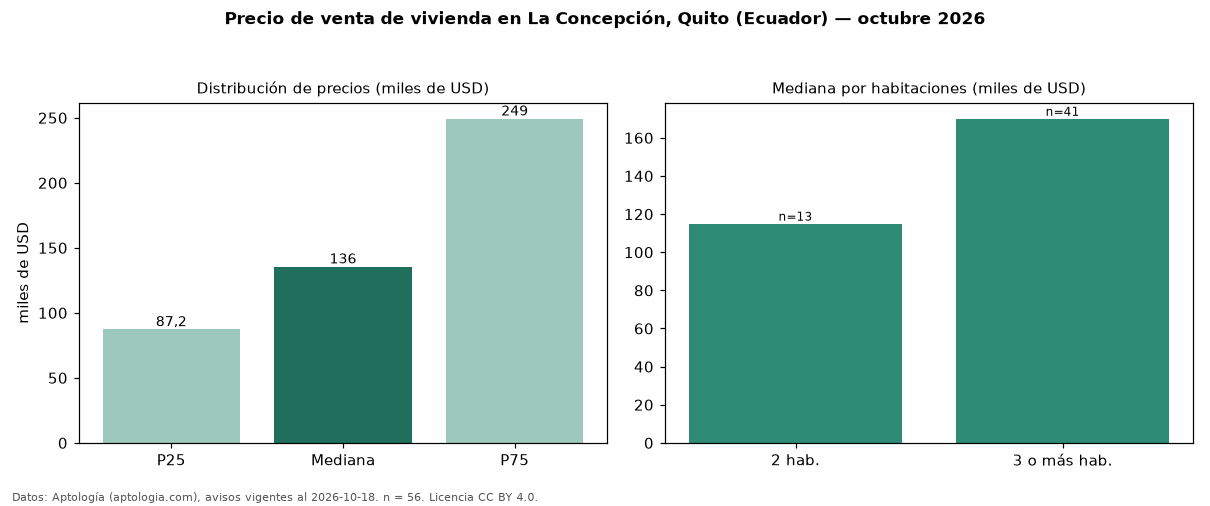

Values plotted in this chart, from the file beside it:
seccion, metrica, valor, moneda, n
precio, p25, 87250, USD, 56
precio, mediana, 135500, USD, 56
precio, p75, 249250, USD, 56
precio, minimo, 46000, USD, 56
precio, maximo, 530000, USD, 56
m2, mediana_precio_m2, 726.5, USD, 53
m2, area_mediana_m2, 205.0, m2, 53
banos, mediana_banos, 3.0, , 
habitaciones, 2, 114990, USD, 13
habitaciones, 3+, 170000, USD, 41
fuente, fecha_datos, 2026-10-18, , 
fuente, atribucion, https://www.aptologia.com/ec/venta/quito, , 
fuente, licencia, CC BY 4.0, , 
